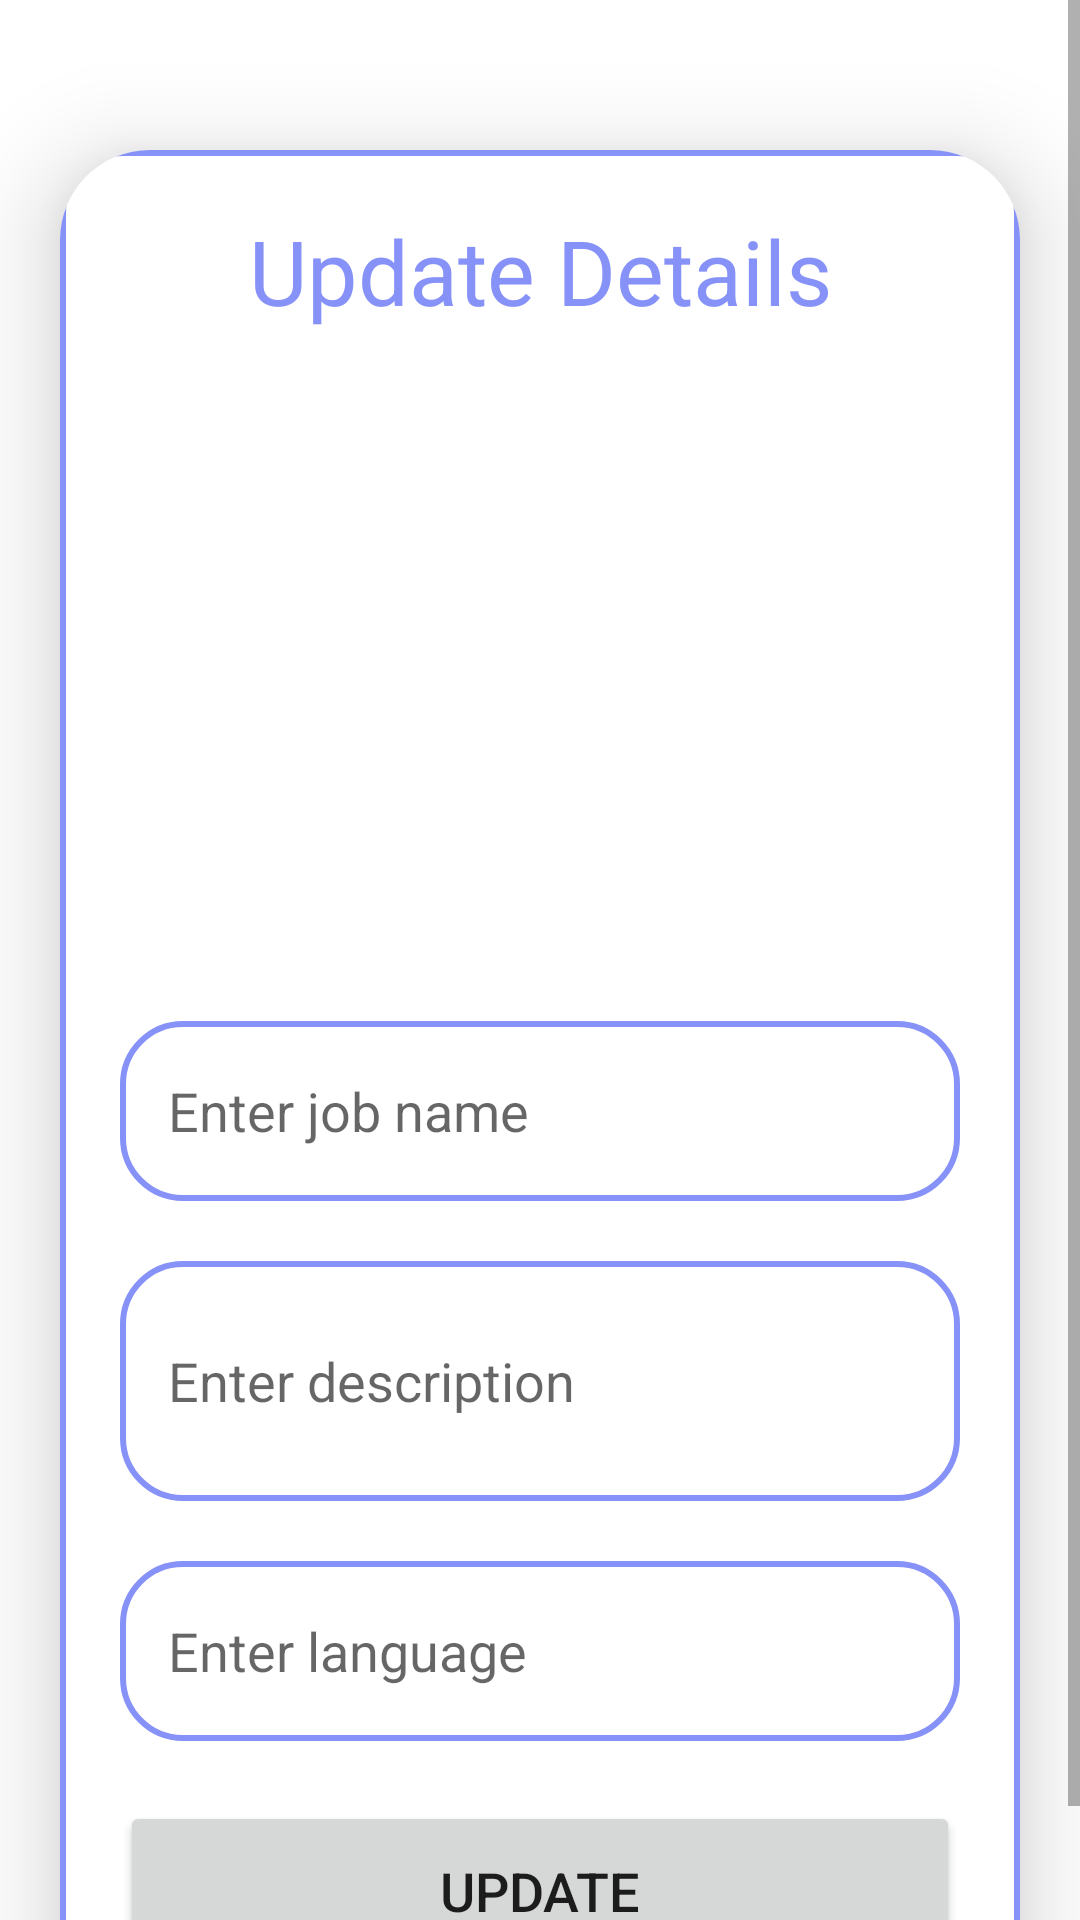

Write the Android layout XML for this screen, with the resource values it uses.
<!-- AndroidManifest.xml: application theme Theme.MyNew -->
<!-- res/layout/activity_update.xml -->
<?xml version="1.0" encoding="utf-8"?>
<ScrollView
    xmlns:android="http://schemas.android.com/apk/res/android"
    xmlns:app="http://schemas.android.com/apk/res-auto"
    xmlns:tools="http://schemas.android.com/tools"
    android:layout_width="match_parent"
    android:layout_height="match_parent"
    android:orientation="vertical"
    tools:context=".activities.UpdateActivity">

    <androidx.cardview.widget.CardView

        android:layout_width="match_parent"
        android:layout_height="wrap_content"
        android:layout_marginTop="50dp"
        android:layout_marginEnd="20dp"
        android:layout_marginStart="20dp"
        app:cardCornerRadius="30dp"
        app:cardElevation="20dp">

        <LinearLayout
            android:layout_width="match_parent"
            android:layout_height="wrap_content"
            android:orientation="vertical"
            android:layout_gravity="center_horizontal"
            android:padding="20dp"
            android:background="@drawable/lavender_border">

            <TextView
                android:layout_width="match_parent"
                android:layout_height="wrap_content"
                android:text="Update Details"
                android:textSize="30sp"
                android:textAlignment="center"
                android:textColor="@color/lavender"/>

            <ImageView
                android:layout_width="match_parent"
                android:layout_height="200dp"
                android:src="@drawable/addjobimage"
                android:id="@+id/updateImage"
                android:layout_marginTop="10dp"
                android:scaleType="fitXY"/>

            <EditText
                android:layout_width="match_parent"
                android:layout_height="60dp"
                android:id="@+id/updateTitle"
                android:background="@drawable/lavender_border"
                android:layout_marginTop="20dp"
                android:padding="16dp"
                android:hint="Enter job name"
                android:gravity="start|center_vertical"
                android:textColor="@color/lavender"/>

            <EditText
                android:layout_width="match_parent"
                android:layout_height="80dp"
                android:id="@+id/updateDesc"
                android:background="@drawable/lavender_border"
                android:layout_marginTop="20dp"
                android:padding="16dp"
                android:hint="Enter description"
                android:gravity="start|center_vertical"
                android:textColor="@color/lavender"/>

            <EditText
                android:layout_width="match_parent"
                android:layout_height="60dp"
                android:id="@+id/updateLang"
                android:background="@drawable/lavender_border"
                android:layout_marginTop="20dp"
                android:padding="16dp"
                android:hint="Enter language"
                android:gravity="start|center_vertical"
                android:textColor="@color/lavender"/>

            <Button
                android:layout_width="match_parent"
                android:layout_height="60dp"
                android:text="Update"
                android:id="@+id/updateButton"
                android:textSize="18sp"
                android:layout_marginTop="20dp"
                app:cornerRadius = "20dp"/>

        </LinearLayout>

    </androidx.cardview.widget.CardView>

</ScrollView>
<!-- resources referenced by this layout -->
<resources>
  <color name="lavender">#8692f7</color>
  <!-- drawable lavender_border (drawable) -->
  <?xml version="1.0" encoding="utf-8"?>
  <shape xmlns:tools="http://schemas.android.com/tools"
      xmlns:android="http://schemas.android.com/apk/res/android"
      tools:ignore="ExtraText">
      android:shape="rectangle">
  
      <corners
          android:radius="20dp"/>
  
      <stroke
          android:color="@color/lavender"
          android:width="2dp"/>
  
      <solid
          android:color="@color/white"/>
  
  </shape>
  <style name="Theme.MyNew" parent="Theme.MaterialComponents.DayNight.NoActionBar">
          
          <item name="colorPrimary">@color/lavender</item>
          <item name="colorPrimaryVariant">@color/lavender</item>
          <item name="colorOnPrimary">@color/white</item>
          
          <item name="colorSecondary">@color/teal_200</item>
          <item name="colorSecondaryVariant">@color/teal_700</item>
          <item name="colorOnSecondary">@color/black</item>
          
          <item name="android:statusBarColor">?attr/colorPrimaryVariant</item>
          
      </style>
  <color name="white">#FFFFFF</color>
  <color name="teal_200">#FF03DAC5</color>
  <color name="teal_700">#FF018786</color>
  <color name="black">#FF000000</color>
</resources>
